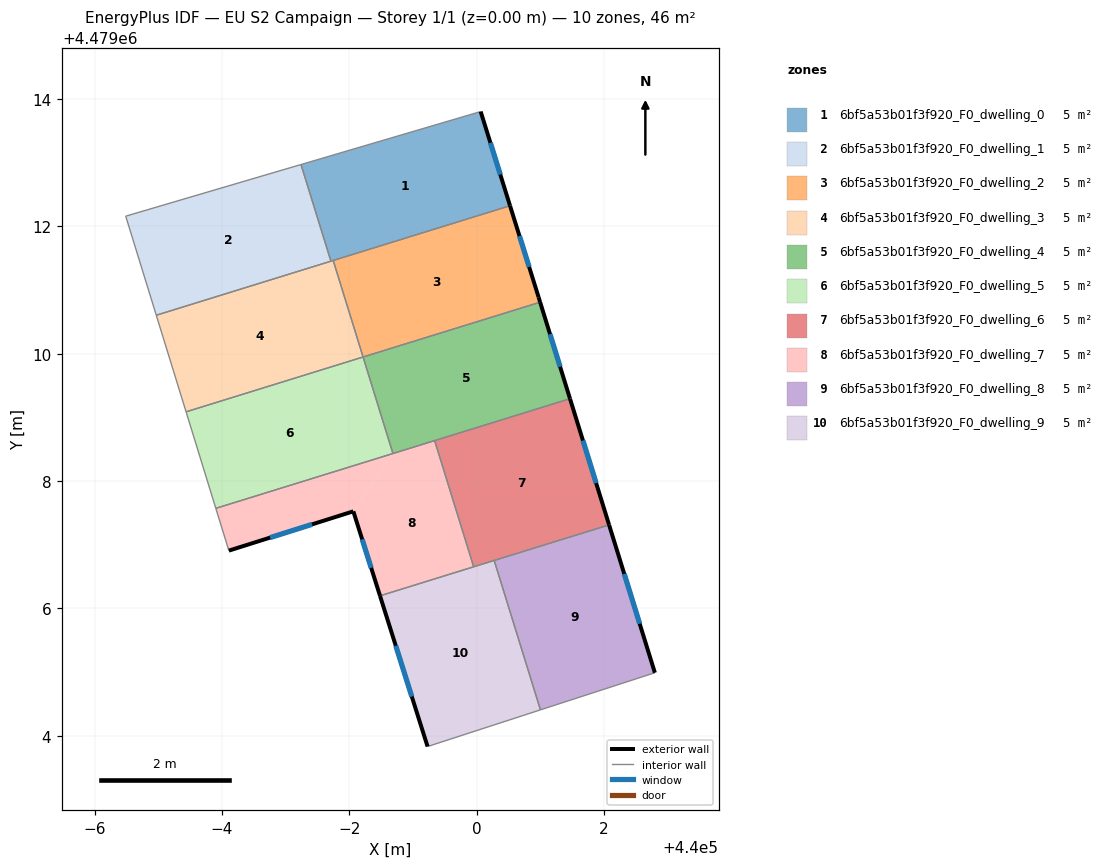
=== STOREY PLAN SPEC (per zone: floor XY polygon, exterior-wall plan segments, windows/doors) ===
zone 1: 6bf5a53b01f3f920_F0_dwelling_0  (4.6 m²)
  floor: (440000.52, 4479012.32) (440000.06, 4479013.80) (439997.24, 4479012.97) (439997.71, 4479011.45)
  exterior wall: (440000.06, 4479013.80) – (440000.52, 4479012.32)  [1.5 m]
    window: (440000.21, 4479013.31) – (440000.37, 4479012.81)  [0.5 m²]
  interior walls: 4
zone 2: 6bf5a53b01f3f920_F0_dwelling_1  (4.6 m²)
  floor: (439997.71, 4479011.45) (439997.24, 4479012.97) (439994.49, 4479012.16) (439994.97, 4479010.60)
  interior walls: 4
zone 3: 6bf5a53b01f3f920_F0_dwelling_2  (4.6 m²)
  floor: (440001.00, 4479010.81) (440000.97, 4479010.89) (440000.52, 4479012.32) (439997.75, 4479011.46) (439998.22, 4479009.95)
  exterior wall: (440000.52, 4479012.32) – (440000.97, 4479010.89)  [1.5 m]
    window: (440000.67, 4479011.85) – (440000.82, 4479011.36)  [0.5 m²]
  exterior wall: (440000.97, 4479010.89) – (440001.00, 4479010.81)  [0.1 m]
  interior walls: 3
zone 4: 6bf5a53b01f3f920_F0_dwelling_3  (4.6 m²)
  floor: (439998.22, 4479009.95) (439997.75, 4479011.46) (439994.97, 4479010.60) (439995.43, 4479009.09)
  interior walls: 5
zone 5: 6bf5a53b01f3f920_F0_dwelling_4  (4.6 m²)
  floor: (440001.46, 4479009.29) (440001.00, 4479010.81) (439998.21, 4479009.95) (439998.68, 4479008.43)
  exterior wall: (440001.00, 4479010.81) – (440001.47, 4479009.29)  [1.6 m]
    window: (440001.15, 4479010.31) – (440001.31, 4479009.80)  [0.5 m²]
  interior walls: 4
zone 6: 6bf5a53b01f3f920_F0_dwelling_5  (4.6 m²)
  floor: (439998.68, 4479008.43) (439998.21, 4479009.95) (439995.43, 4479009.09) (439995.90, 4479007.57)
  interior walls: 4
zone 7: 6bf5a53b01f3f920_F0_dwelling_6  (4.6 m²)
  floor: (440002.08, 4479007.31) (440001.46, 4479009.29) (439999.34, 4479008.63) (439999.95, 4479006.65)
  exterior wall: (440001.47, 4479009.29) – (440002.08, 4479007.31)  [2.1 m]
    window: (440001.67, 4479008.64) – (440001.88, 4479007.97)  [0.7 m²]
  interior walls: 4
zone 8: 6bf5a53b01f3f920_F0_dwelling_7  (4.6 m²)
  floor: (439999.95, 4479006.65) (439999.34, 4479008.63) (439998.68, 4479008.43) (439998.06, 4479007.52) (439998.48, 4479006.20)
  floor: (439998.06, 4479007.52) (439998.68, 4479008.43) (439995.90, 4479007.57) (439996.11, 4479006.91)
  exterior wall: (439998.48, 4479006.20) – (439998.06, 4479007.52)  [1.4 m]
    window: (439998.34, 4479006.64) – (439998.20, 4479007.08)  [0.5 m²]
  exterior wall: (439998.06, 4479007.52) – (439996.11, 4479006.91)  [2.1 m]
    window: (439997.41, 4479007.32) – (439996.76, 4479007.11)  [0.7 m²]
  interior walls: 5
zone 9: 6bf5a53b01f3f920_F0_dwelling_8  (4.6 m²)
  floor: (440002.80, 4479004.99) (440002.08, 4479007.31) (440000.27, 4479006.75) (440001.00, 4479004.41)
  exterior wall: (440002.08, 4479007.31) – (440002.80, 4479004.99)  [2.4 m]
    window: (440002.32, 4479006.54) – (440002.56, 4479005.76)  [0.8 m²]
  interior walls: 3
zone 10: 6bf5a53b01f3f920_F0_dwelling_9  (4.6 m²)
  floor: (440001.00, 4479004.41) (440000.27, 4479006.75) (439998.48, 4479006.20) (439999.23, 4479003.83)
  exterior wall: (439999.23, 4479003.83) – (439998.48, 4479006.20)  [2.5 m]
    window: (439998.98, 4479004.61) – (439998.73, 4479005.41)  [0.8 m²]
  interior walls: 4

=== DERIVED (storey summary) ===
Building: EU S2 Campaign
Storey: 1 of 1  (floor level z = 0.00 m)
Storey gross floor area: 46.2 m²
Zones on this storey: 10
  - 6bf5a53b01f3f920_F0_dwelling_0: floor 4.6 m²; exterior wall 1.5 m (4.6 m²); 1 window(s) 0.5 m²; WWR 11.4%
  - 6bf5a53b01f3f920_F0_dwelling_1: floor 4.6 m²
  - 6bf5a53b01f3f920_F0_dwelling_2: floor 4.6 m²; exterior wall 1.6 m (4.8 m²); 1 window(s) 0.5 m²; WWR 10.8%
  - 6bf5a53b01f3f920_F0_dwelling_3: floor 4.6 m²
  - 6bf5a53b01f3f920_F0_dwelling_4: floor 4.6 m²; exterior wall 1.6 m (4.8 m²); 1 window(s) 0.5 m²; WWR 11.4%
  - 6bf5a53b01f3f920_F0_dwelling_5: floor 4.6 m²
  - 6bf5a53b01f3f920_F0_dwelling_6: floor 4.6 m²; exterior wall 2.1 m (6.2 m²); 1 window(s) 0.7 m²; WWR 11.4%
  - 6bf5a53b01f3f920_F0_dwelling_7: floor 4.6 m²; exterior wall 3.4 m (10.3 m²); 2 window(s) 1.2 m²; WWR 11.4%
  - 6bf5a53b01f3f920_F0_dwelling_8: floor 4.6 m²; exterior wall 2.4 m (7.3 m²); 1 window(s) 0.8 m²; WWR 11.4%
  - 6bf5a53b01f3f920_F0_dwelling_9: floor 4.6 m²; exterior wall 2.5 m (7.4 m²); 1 window(s) 0.8 m²; WWR 11.4%
Zone adjacency (shared interzone walls):
  - 6bf5a53b01f3f920_F0_dwelling_0 ↔ 6bf5a53b01f3f920_F0_dwelling_1
  - 6bf5a53b01f3f920_F0_dwelling_0 ↔ 6bf5a53b01f3f920_F0_dwelling_2
  - 6bf5a53b01f3f920_F0_dwelling_0 ↔ 6bf5a53b01f3f920_F0_dwelling_3
  - 6bf5a53b01f3f920_F0_dwelling_1 ↔ 6bf5a53b01f3f920_F0_dwelling_3
  - 6bf5a53b01f3f920_F0_dwelling_2 ↔ 6bf5a53b01f3f920_F0_dwelling_3
  - 6bf5a53b01f3f920_F0_dwelling_2 ↔ 6bf5a53b01f3f920_F0_dwelling_4
  - 6bf5a53b01f3f920_F0_dwelling_3 ↔ 6bf5a53b01f3f920_F0_dwelling_5
  - 6bf5a53b01f3f920_F0_dwelling_4 ↔ 6bf5a53b01f3f920_F0_dwelling_5
  - 6bf5a53b01f3f920_F0_dwelling_4 ↔ 6bf5a53b01f3f920_F0_dwelling_6
  - 6bf5a53b01f3f920_F0_dwelling_4 ↔ 6bf5a53b01f3f920_F0_dwelling_7
  - 6bf5a53b01f3f920_F0_dwelling_5 ↔ 6bf5a53b01f3f920_F0_dwelling_7
  - 6bf5a53b01f3f920_F0_dwelling_6 ↔ 6bf5a53b01f3f920_F0_dwelling_7
  - 6bf5a53b01f3f920_F0_dwelling_6 ↔ 6bf5a53b01f3f920_F0_dwelling_8
  - 6bf5a53b01f3f920_F0_dwelling_6 ↔ 6bf5a53b01f3f920_F0_dwelling_9
  - 6bf5a53b01f3f920_F0_dwelling_7 ↔ 6bf5a53b01f3f920_F0_dwelling_9
  - 6bf5a53b01f3f920_F0_dwelling_8 ↔ 6bf5a53b01f3f920_F0_dwelling_9